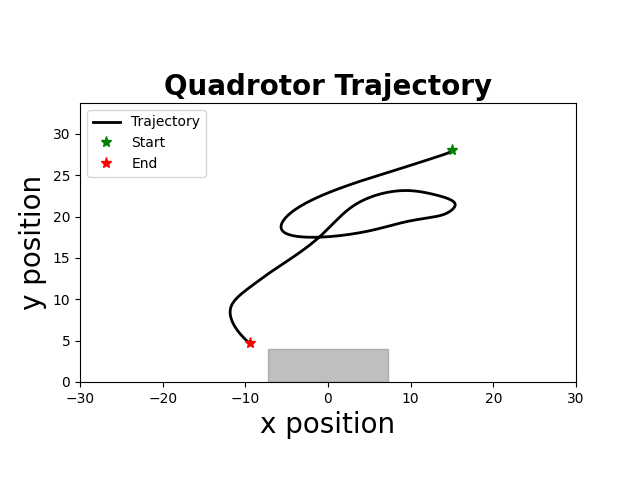

Source data for this figure (header and first rows):
time, x, y, phi, vx, vy, phi_dot, u1, u2
0.000000000000000000e+00, 1.500000000000000000e+01, 2.800000000000000000e+01, -0.000000000000000000e+00, 0.000000000000000000e+00, 0.000000000000000000e+00, -0.000000000000000000e+00, -9.817414255845220428e-01, -6.876078032091068604e-01
5.000000000000000000e+01, 1.500000000000000000e+01, 2.800000000000000000e+01, -0.000000000000000000e+00, 0.000000000000000000e+00, 0.000000000000000000e+00, -0.000000000000000000e+00, -9.817414255845220428e-01, -6.876078032091068604e-01
1.010000000000000000e+02, 1.500000000000000000e+01, 2.800000000000000000e+01, -0.000000000000000000e+00, 0.000000000000000000e+00, 0.000000000000000000e+00, -0.000000000000000000e+00, -9.817414255845220428e-01, -6.876078032091068604e-01
1.510000000000000000e+02, 1.500000000000000000e+01, 2.800000000000000000e+01, -0.000000000000000000e+00, 0.000000000000000000e+00, 0.000000000000000000e+00, -0.000000000000000000e+00, -9.817414255845220428e-01, -6.876078032091068604e-01
2.010000000000000000e+02, 1.500000000000000000e+01, 2.800000000000000000e+01, -0.000000000000000000e+00, 0.000000000000000000e+00, 0.000000000000000000e+00, -0.000000000000000000e+00, -9.817414255845220428e-01, -6.876078032091068604e-01
2.510000000000000000e+02, 1.500000000000000000e+01, 2.800000000000000000e+01, -0.000000000000000000e+00, 0.000000000000000000e+00, 0.000000000000000000e+00, -0.000000000000000000e+00, -9.817414255845220428e-01, -6.876078032091068604e-01
3.010000000000000000e+02, 1.500000000000000000e+01, 2.800000000000000000e+01, -0.000000000000000000e+00, 0.000000000000000000e+00, 0.000000000000000000e+00, -0.000000000000000000e+00, -9.817414255845220428e-01, -6.876078032091068604e-01
3.510000000000000000e+02, 1.500000000000000000e+01, 2.800000000000000000e+01, -0.000000000000000000e+00, 0.000000000000000000e+00, 0.000000000000000000e+00, -0.000000000000000000e+00, -9.817414255845220428e-01, -6.876078032091068604e-01
4.010000000000000000e+02, 1.500000000000000000e+01, 2.800000000000000000e+01, -0.000000000000000000e+00, 0.000000000000000000e+00, 0.000000000000000000e+00, -0.000000000000000000e+00, -9.817414255845220428e-01, -6.876078032091068604e-01
4.510000000000000000e+02, 1.500000000000000000e+01, 2.800000000000000000e+01, -0.000000000000000000e+00, 0.000000000000000000e+00, 0.000000000000000000e+00, -0.000000000000000000e+00, -9.817414255845220428e-01, -6.876078032091068604e-01
5.010000000000000000e+02, 1.500000000000000000e+01, 2.800000000000000000e+01, -0.000000000000000000e+00, 0.000000000000000000e+00, 0.000000000000000000e+00, -0.000000000000000000e+00, -9.817414255845220428e-01, -6.876078032091068604e-01
5.510000000000000000e+02, 1.500000000000000000e+01, 2.800000000000000000e+01, -0.000000000000000000e+00, 0.000000000000000000e+00, 0.000000000000000000e+00, -0.000000000000000000e+00, -9.817414255845220428e-01, -6.876078032091068604e-01
6.010000000000000000e+02, 1.500000000000000000e+01, 2.800000000000000000e+01, -5.859375000000000867e-04, 0.000000000000000000e+00, 0.000000000000000000e+00, -1.171875000000000000e-02, -9.824212893025431326e-01, -6.876446269648114340e-01
6.510000000000000000e+02, 1.499998564453125027e+01, 2.800000000000000000e+01, -2.732910156250000205e-03, -2.871093750000000924e-04, 0.000000000000000000e+00, -4.293945312499999889e-02, -9.828200271629521367e-01, -6.877042434034826845e-01
7.010000000000000000e+02, 1.499990433276366986e+01, 2.800000000000000000e+01, -4.289310302734375066e-03, -1.626235351562500212e-03, 0.000000000000000000e+00, -3.112800292968749549e-02, -9.769033807442086825e-01, -6.875243319780401929e-01
7.510000000000000000e+02, 1.499971793289368094e+01, 2.800000000000000000e+01, -5.551168203735351928e-03, -3.727997399902344567e-03, 0.000000000000000000e+00, -2.523715802001953029e-02, -9.725490723393996895e-01, -6.873953036658791982e-01
8.010000000000000000e+02, 1.499939552940269039e+01, 2.800000000000000000e+01, -5.004017582725525312e-03, -6.448069819732667012e-03, 0.000000000000000000e+00, 1.094301242019653231e-02, -9.669953840552979463e-01, -6.871856008725617526e-01
8.510000000000000000e+02, 1.499895052748092183e+01, 2.800000000000000000e+01, -5.265082849273625305e-03, -8.900038435268174675e-03, 0.000000000000000000e+00, -5.221305330961992924e-03, -9.687127566380064891e-01, -6.872551704730553990e-01
9.010000000000000000e+02, 1.499837653102935064e+01, 2.800000000000000000e+01, -5.121387508876391360e-03, -1.147992903141225110e-02, 0.000000000000000000e+00, 2.873906807944678898e-03, -9.671173962292640702e-01, -6.871967795275624180e-01
9.510000000000000000e+02, 1.499767706058381123e+01, 2.800000000000000000e+01, -5.180431710302817530e-03, -1.398940891076168314e-02, 0.000000000000000000e+00, -1.180884028528519925e-03, -9.671698674608036894e-01, -6.872021021350890324e-01
1.001000000000000000e+03, 1.499685066956137547e+01, 2.800000000000000000e+01, -5.137958530313847284e-03, -1.652782044881006412e-02, 0.000000000000000000e+00, 8.494635997794010122e-04, -9.663857684376585544e-01, -6.871751419622497137e-01
1.051000000000000000e+03, 1.499589839855493523e+01, 2.800000000000000000e+01, -5.146350223982547843e-03, -1.904542012866385081e-02, 0.000000000000000000e+00, -1.678338733740081419e-04, -9.660093915329477365e-01, -6.871639778826879041e-01
1.101000000000000000e+03, 1.499482004196801199e+01, 2.800000000000000000e+01, -5.129288501588241504e-03, -2.156713173841530093e-02, 0.000000000000000000e+00, 3.412344478861314414e-04, -9.654175712548159760e-01, -6.871445309693489101e-01
1.151000000000000000e+03, 1.499361601781280484e+01, 2.800000000000000000e+01, -7.078121141531424319e-03, -2.408048310419353549e-02, 0.000000000000000000e+00, -3.897665279886365630e-02, -9.671886413510293323e-01, -6.872516072451931857e-01
1.201000000000000000e+03, 1.499223857968963358e+01, 2.799954637799944379e+01, -1.301960326870600648e-02, -2.754876246354393335e-02, -9.072440011160715773e-03, -1.188296425434916120e-01, -9.665658377854972061e-01, -6.864365099564612160e-01
1.251000000000000000e+03, 1.499054216128637051e+01, 2.799813110460553744e+01, -1.958662569694695141e-02, -3.392836806520987958e-02, -2.830546787806920150e-02, -1.313404485648188846e-01, -9.522180601586109905e-01, -6.841002075459421405e-01
1.302000000000000000e+03, 1.498836587055352965e+01, 2.799553228606632871e+01, -2.689867916858411367e-02, -4.352581465671388761e-02, -5.197637078421457613e-02, -1.462410694327432037e-01, -9.359254262834809657e-01, -6.812393837857526613e-01
1.352000000000000000e+03, 1.498553056218106150e+01, 2.799169916460530416e+01, -3.469884323484407479e-02, -5.670616744932010372e-02, -7.666242922047207531e-02, -1.560032813251992223e-01, -9.168940622164871712e-01, -6.781622957495436754e-01
1.402000000000000000e+03, 1.498184513214933844e+01, 2.798663791173707693e+01, -4.340732659362698392e-02, -7.370860063439370335e-02, -1.012250573645482876e-01, -1.741696671756581827e-01, -8.964476750090263346e-01, -6.750400737771592441e-01
1.453000000000000000e+03, 1.497709622261607620e+01, 2.798035466811867877e+01, -5.300706659775146490e-02, -9.497819066527092569e-02, -1.256648723679041069e-01, -1.919948000824895640e-01, -8.730078118293046474e-01, -6.718158568330758751e-01
1.504000000000000000e+03, 1.497104863995117086e+01, 2.797285554370386862e+01, -6.330905392919485009e-02, -1.209516532981691345e-01, -1.499824882962431660e-01, -2.060397466288676205e-01, -8.463173233080730773e-01, -6.684768862395983335e-01
1.554000000000000000e+03, 1.496344998546499738e+01, 2.796414661789662048e+01, -7.440603762865016790e-02, -1.519730897234746192e-01, -1.741785161449405372e-01, -2.219396739891064674e-01, -8.170601745179844055e-01, -6.650502145162316969e-01
1.604000000000000000e+03, 1.495402838305691517e+01, 2.795417726420166815e+01, -8.693324943485088163e-02, -1.884320481615132103e-01, -1.993870738990372871e-01, -2.505442361240142746e-01, -7.855601727874721441e-01, -6.614463262058422055e-01
1.654000000000000000e+03, 1.494247691603768402e+01, 2.794289710925621861e+01, -1.006671541581633939e-01, -2.310293403845901650e-01, -2.256030989090063998e-01, -2.746780944662502999e-01, -7.491975021265726564e-01, -6.575659091867626094e-01
1.704000000000000000e+03, 1.492845910374158080e+01, 2.793019935606205806e+01, -1.151305651611117253e-01, -2.803562459220902414e-01, -2.539550638832113738e-01, -2.892682200589667407e-01, -7.080631458234486475e-01, -6.532871640609796415e-01
1.754000000000000000e+03, 1.491162059259903572e+01, 2.791603441710820022e+01, -1.296813457467347885e-01, -3.367702228510349727e-01, -2.832987790771882008e-01, -2.910156117124610420e-01, -6.629813441755523229e-01, -6.487403165669597405e-01
1.804000000000000000e+03, 1.489160488848568775e+01, 2.790040962832343752e+01, -1.444450333395564390e-01, -4.003140822669350452e-01, -3.124957756951950993e-01, -2.952737518564327868e-01, -6.162994990696731845e-01, -6.441271747324848196e-01
1.854000000000000000e+03, 1.486805028105552395e+01, 2.788333228895693594e+01, -1.590653582097967256e-01, -4.710921486033176619e-01, -3.415467873301120116e-01, -2.924064974048058430e-01, -5.671244509805326572e-01, -6.394082822733111460e-01
1.904000000000000000e+03, 1.484059857234921509e+01, 2.786480966176159058e+01, -1.737208136291520932e-01, -5.490341741261181019e-01, -3.704525439068543369e-01, -2.931091083871072978e-01, -5.168920073586776853e-01, -6.346393342071677823e-01
1.954000000000000000e+03, 1.480889070370899674e+01, 2.784484897317655339e+01, -1.880290963854015229e-01, -6.341573728044026526e-01, -3.992137717007129272e-01, -2.861656551249887603e-01, -4.645111283989171169e-01, -6.297731114834871358e-01
2.004000000000000000e+03, 1.477257612220733307e+01, 2.782345741350877688e+01, -2.023775385163132934e-01, -7.262916300332494801e-01, -4.278311933556022129e-01, -2.869688426182355201e-01, -4.117696766777531048e-01, -6.248823120836086709e-01
2.054000000000000000e+03, 1.473130329101201852e+01, 2.780064213711366250e+01, -2.162794048545666203e-01, -8.254566239062429700e-01, -4.563055279022170674e-01, -2.780373267650665947e-01, -3.567292026869688382e-01, -6.198869314641113348e-01
2.104000000000000000e+03, 1.468473161439777641e+01, 2.777641026257485990e+01, -2.301744919233035536e-01, -9.314335322849807142e-01, -4.846374907760988560e-01, -2.779017413747384424e-01, -3.016113950392530496e-01, -6.148763880134923143e-01
2.154000000000000000e+03, 1.463252066273140173e+01, 2.775076887288307859e+01, -2.430616684091268243e-01, -1.044219033327399515e+00, -5.128277938356111676e-01, -2.577435297164655803e-01, -2.437035312702375556e-01, -6.097319215448852026e-01
2.204000000000000000e+03, 1.457435470018901214e+01, 2.772372501561408598e+01, -2.544674572451923744e-01, -1.163319250847871578e+00, -5.408771453798260076e-01, -2.281157767213108367e-01, -1.860096578455732730e-01, -6.045518337825169786e-01
2.254000000000000000e+03, 1.450995428494410788e+01, 2.769528570310577109e+01, -2.635580816840465967e-01, -1.288008304898015988e+00, -5.687862501663196735e-01, -1.818124887770849185e-01, -1.293265952526400364e-01, -5.993469852856836422e-01
2.305000000000000000e+03, 1.443909669669795193e+01, 2.766545791263432719e+01, -2.696819992604093663e-01, -1.417151764923199053e+00, -5.965558094288809787e-01, -1.224783515272551970e-01, -7.599583397212503200e-02, -5.941874819172183742e-01
2.355000000000000000e+03, 1.436163189946991281e+01, 2.763424858658957106e+01, -2.732700542240769637e-01, -1.549295944560799443e+00, -6.241865208951294930e-01, -7.176109927335191929e-02, -2.904556007118257871e-02, -5.891906254833766399e-01
2.405000000000000000e+03, 1.427747198591338673e+01, 2.760166463264936709e+01, -2.751873828566829827e-01, -1.683198271130597279e+00, -6.516790788040466298e-01, -3.834657265212019356e-02, 1.179176584976476122e-02, -5.843639787079679682e-01
2.455000000000000000e+03, 1.418656998147686465e+01, 2.756771292395319861e+01, -2.767634063332382599e-01, -1.818040088730371817e+00, -6.790341739234192486e-01, -3.152046953110574506e-02, 4.783200451303343953e-02, -5.796873174266313766e-01
2.505000000000000000e+03, 1.408888727358517912e+01, 2.753240029927483690e+01, -2.783108298291275262e-01, -1.953654157833658589e+00, -7.062524935671951054e-01, -3.094846991778521517e-02, 8.330678797497080568e-02, -5.750143666172107260e-01
2.555000000000000000e+03, 1.398438595036268595e+01, 2.749573356319420014e+01, -2.794780597566100533e-01, -2.090026464449931343e+00, -7.333347216127520385e-01, -2.334459854965102027e-02, 1.197114050101730498e-01, -5.702838573118035326e-01
2.605000000000000000e+03, 1.387303741467614770e+01, 2.745754945976160144e+01, -2.808324683934772525e-01, -2.226970713730670237e+00, -7.636820686520096046e-01, -2.708817273734399206e-02, 1.551316689422566342e-01, -5.652318241892662076e-01
2.655000000000000000e+03, 1.375480848351397611e+01, 2.741762865582216691e+01, -2.829688079040599824e-01, -2.364578623243474009e+00, -7.984160787886603883e-01, -4.272679021165413926e-02, 1.908699190670031243e-01, -5.597062096887482907e-01
2.705000000000000000e+03, 1.362964681655815014e+01, 2.737580980837174138e+01, -2.858807161290085053e-01, -2.503233339116463618e+00, -8.363769490085563030e-01, -5.823816449896992986e-02, 2.290771049262240455e-01, -5.537420450689789497e-01
2.755000000000000000e+03, 1.349748107205716252e+01, 2.733193238112117385e+01, -2.916202164762117244e-01, -2.643314890019678121e+00, -8.775485450112814334e-01, -1.147900069440646043e-01, 2.674259818178306713e-01, -5.474645373230604406e-01
2.805000000000000000e+03, 1.335817063225250934e+01, 2.728589331596501211e+01, -2.997401657614195969e-01, -2.786208796093021522e+00, -9.207813031232785494e-01, -1.623989857041570894e-01, 3.138403224310089001e-01, -5.406922194816733418e-01
2.855000000000000000e+03, 1.321151655838669825e+01, 2.723764674559054555e+01, -3.100675594544121116e-01, -2.933081477316117347e+00, -9.649314074893585724e-01, -2.065478738598504616e-01, 3.671973728745964172e-01, -5.335766018957102119e-01
2.905000000000000000e+03, 1.305726582931426805e+01, 2.718714703202163108e+01, -3.202419749592798071e-01, -3.085014581448779492e+00, -1.009994271378251041e+00, -2.034883100973541581e-01, 4.298534189991484178e-01, -5.259834792016723215e-01
2.955000000000000000e+03, 1.289516917185532208e+01, 2.713429208996978304e+01, -3.307604122694477455e-01, -3.241933149178826579e+00, -1.057098841036985037e+00, -2.103687462033589362e-01, 4.930253000803818120e-01, -5.181248080522624644e-01
... 293 more rows
